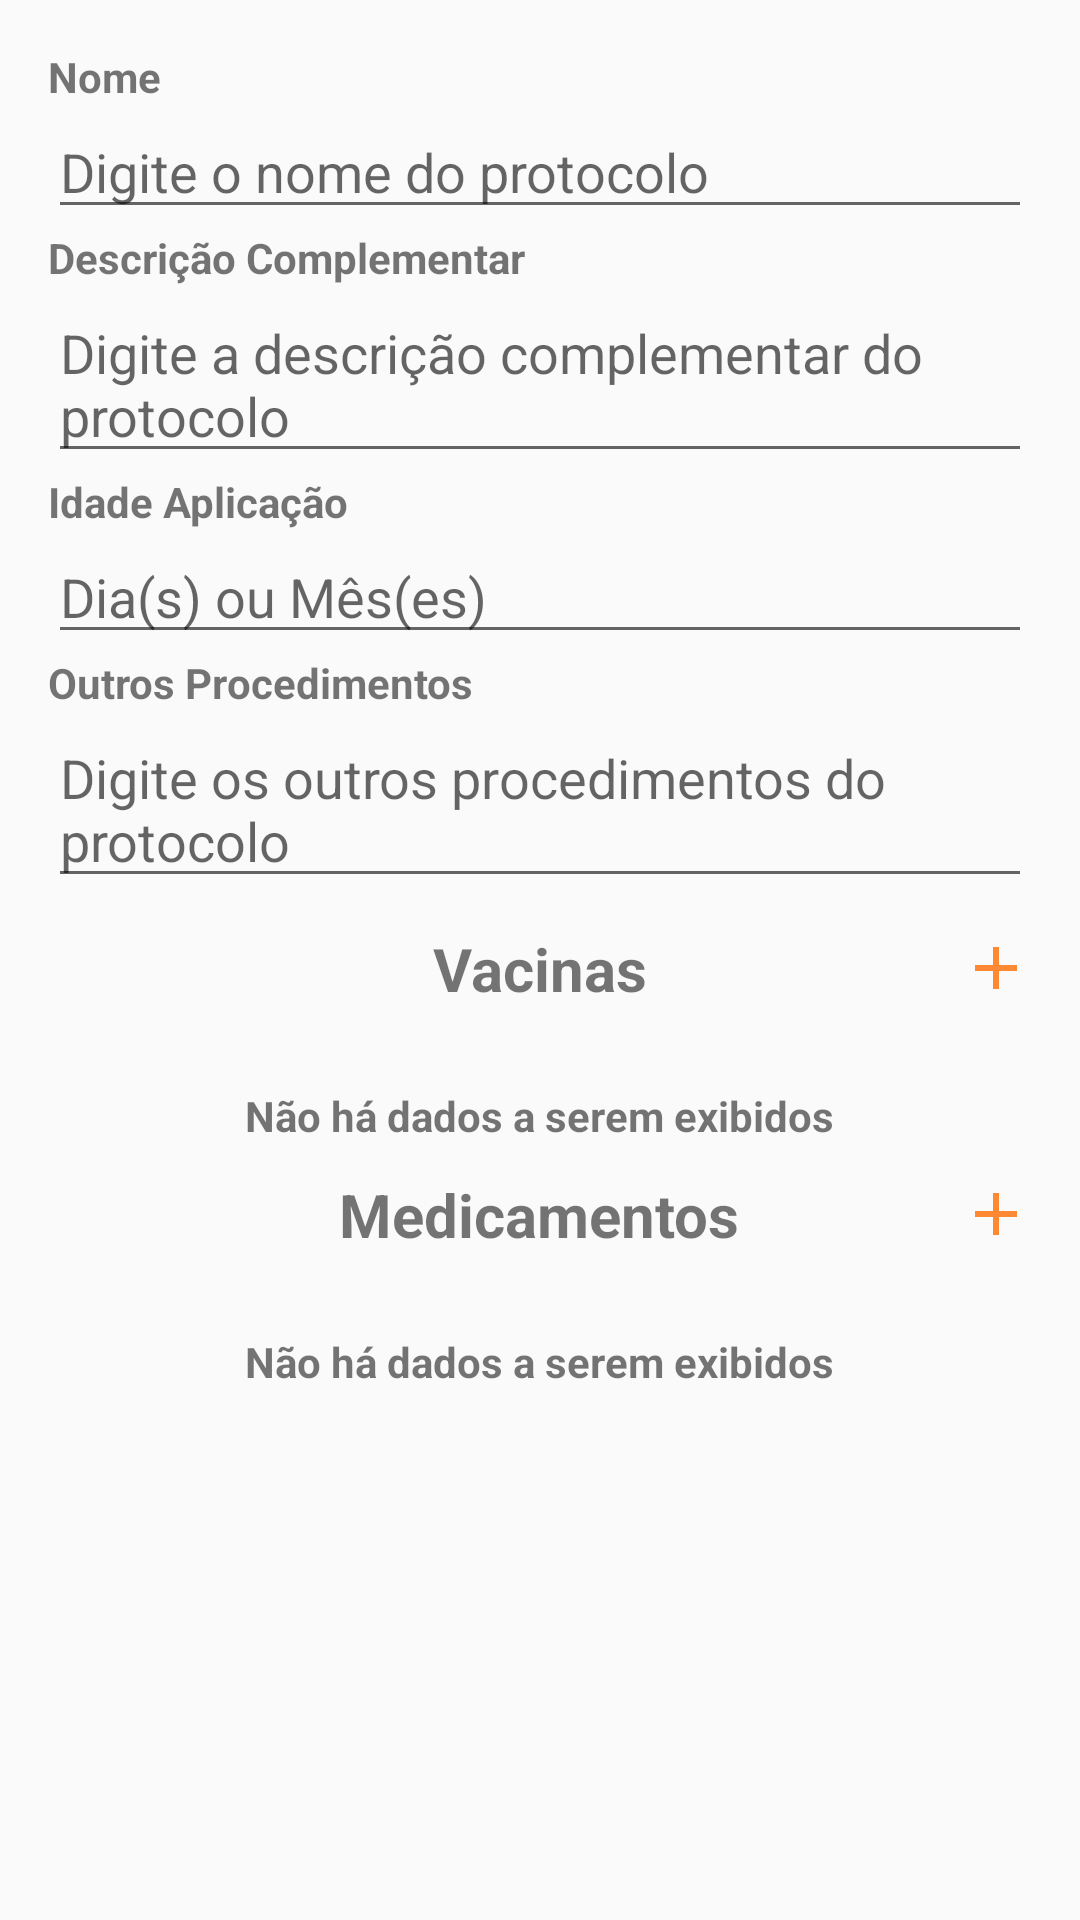

Android layout source for this screen:
<!-- AndroidManifest.xml: application theme AppTheme -->
<!-- res/layout/cadastro_protocolo_sanitario_activity.xml -->
<?xml version="1.0" encoding="utf-8"?>
<androidx.coordinatorlayout.widget.CoordinatorLayout
    android:id="@+id/main_content"
    xmlns:tools="http://schemas.android.com/tools"
    xmlns:android="http://schemas.android.com/apk/res/android"
    xmlns:app="http://schemas.android.com/apk/res-auto"
    android:layout_width="match_parent"
    android:layout_height="match_parent"
    tools:context="br.com.virtualbovapp.activities.cadastros.CadastroProtocoloSanitarioActivity">

    <androidx.core.widget.NestedScrollView
        android:layout_width="match_parent"
        android:layout_height="match_parent"
        app:layout_behavior="@string/appbar_scrolling_view_behavior">

        <LinearLayout
            android:id="@+id/ll_protocoloSanitario"
            android:layout_width="match_parent"
            android:layout_height="wrap_content"
            android:orientation="vertical"
            android:padding="16dp">

            <TextView
                android:id="@+id/tv_title_nome_protocolo"
                android:layout_width="wrap_content"
                android:layout_height="wrap_content"
                android:text="Nome"
                android:textStyle="bold"/>

            <EditText
                android:id="@+id/ed_nome_protocolo"
                android:layout_width="match_parent"
                android:layout_height="wrap_content"
                android:hint="Digite o nome do protocolo" />

            <TextView
                android:id="@+id/tv_title_desc_complementar_protocolo"
                android:layout_width="wrap_content"
                android:layout_height="wrap_content"
                android:text="Descrição Complementar"
                android:textStyle="bold"/>

            <EditText
                android:id="@+id/ed_desc_complementar_protocolo"
                android:layout_width="match_parent"
                android:layout_height="wrap_content"
                android:hint="Digite a descrição complementar do protocolo" />

            <TextView
                android:id="@+id/tv_title_idade_protocolo"
                android:layout_width="wrap_content"
                android:layout_height="wrap_content"
                android:text="Idade Aplicação"
                android:textStyle="bold"/>

            <EditText
                android:id="@+id/ed_idade_protocolo"
                android:layout_width="match_parent"
                android:layout_height="wrap_content"
                android:inputType="number"
                android:hint="Dia(s) ou Mês(es)" />

            <TextView
                android:id="@+id/tv_title_outros_procedimentos_protocolo"
                android:layout_width="wrap_content"
                android:layout_height="wrap_content"
                android:text="Outros Procedimentos"
                android:textStyle="bold"/>

            <EditText
                android:id="@+id/ed_outros_procedimentos_protocolo"
                android:layout_width="match_parent"
                android:layout_height="wrap_content"
                android:hint="Digite os outros procedimentos do protocolo" />

            <RelativeLayout
                android:layout_width="match_parent"
                android:layout_height="wrap_content">

                <TextView
                    android:id="@+id/tv_title_vacina_protocolo"
                    android:layout_width="wrap_content"
                    android:layout_height="wrap_content"
                    android:text="Vacinas"
                    android:layout_marginTop="10dp"
                    android:layout_marginBottom="10dp"
                    android:layout_centerHorizontal="true"
                    android:textStyle="bold"
                    android:textSize="20dp"/>

                <ImageButton
                    android:id="@+id/ib_pesquisa_vacina_protocolo"
                    android:layout_width="wrap_content"
                    android:layout_height="wrap_content"
                    android:src="@drawable/ic_action_new"
                    android:background="@android:color/transparent"
                    android:layout_alignParentRight="true"
                    android:layout_centerVertical="true"
                    app:tint="#FF6D00" />
            </RelativeLayout>

            <include
                android:id="@+id/layout_content_vacinas"
                layout="@layout/consulta_content"></include>

            <RelativeLayout
                android:layout_width="match_parent"
                android:layout_height="wrap_content">

                <TextView
                    android:id="@+id/tv_title_medicamento_protocolo"
                    android:layout_width="wrap_content"
                    android:layout_height="wrap_content"
                    android:text="Medicamentos"
                    android:layout_marginTop="10dp"
                    android:layout_marginBottom="10dp"
                    android:layout_centerHorizontal="true"
                    android:textStyle="bold"
                    android:textSize="20dp"/>

                <ImageButton
                    android:id="@+id/ib_pesquisa_medicamento_protocolo"
                    android:layout_width="wrap_content"
                    android:layout_height="wrap_content"
                    android:src="@drawable/ic_action_new"
                    android:background="@android:color/transparent"
                    android:layout_alignParentRight="true"
                    android:layout_centerVertical="true"
                    app:tint="#FF6D00" />
            </RelativeLayout>

            <include
                android:id="@+id/layout_content_medicamentos"
                layout="@layout/consulta_content"></include>
        </LinearLayout>
    </androidx.core.widget.NestedScrollView>
</androidx.coordinatorlayout.widget.CoordinatorLayout>
<!-- res/layout/consulta_content.xml (included above) -->
<?xml version="1.0" encoding="utf-8"?>
<RelativeLayout xmlns:android="http://schemas.android.com/apk/res/android"
    android:layout_width="match_parent"
    android:layout_height="match_parent"
    android:orientation="vertical">

    <androidx.recyclerview.widget.RecyclerView
        android:id="@+id/recycler_view"
        android:layout_width="match_parent"
        android:layout_height="wrap_content"
        android:layout_alignParentTop="true" />

    <TextView
        android:id="@+id/tv_title_empty"
        android:layout_width="wrap_content"
        android:layout_height="wrap_content"
        android:layout_below="@id/recycler_view"
        android:layout_centerInParent="true"
        android:text="Não há dados a serem exibidos"
        android:layout_marginTop="16dp"
        android:textStyle="bold"
        android:gravity="center_horizontal" />
</RelativeLayout>
<!-- resources referenced by this layout -->
<resources>
  <!-- drawable ic_action_new (drawable-anydpi) -->
  <vector xmlns:android="http://schemas.android.com/apk/res/android"
      android:width="24dp"
      android:height="24dp"
      android:viewportWidth="24"
      android:viewportHeight="24"
      android:tint="#FF7F21"
      android:alpha="0.8">
    <path
        android:fillColor="@android:color/white"
        android:pathData="M19,13h-6v6h-2v-6H5v-2h6V5h2v6h6v2z"/>
  </vector>
  <style name="AppTheme" parent="Theme.AppCompat.Light.DarkActionBar">
          
          <item name="colorPrimary">@color/colorPrimary</item>
          <item name="colorPrimaryDark">@color/colorPrimaryDark</item>
          <item name="colorAccent">@color/colorAccent</item>
      </style>
  <color name="colorPrimary">#00B0FF</color>
  <color name="colorPrimaryDark">#0091EA</color>
  <color name="colorAccent">#00B0FF</color>
</resources>
